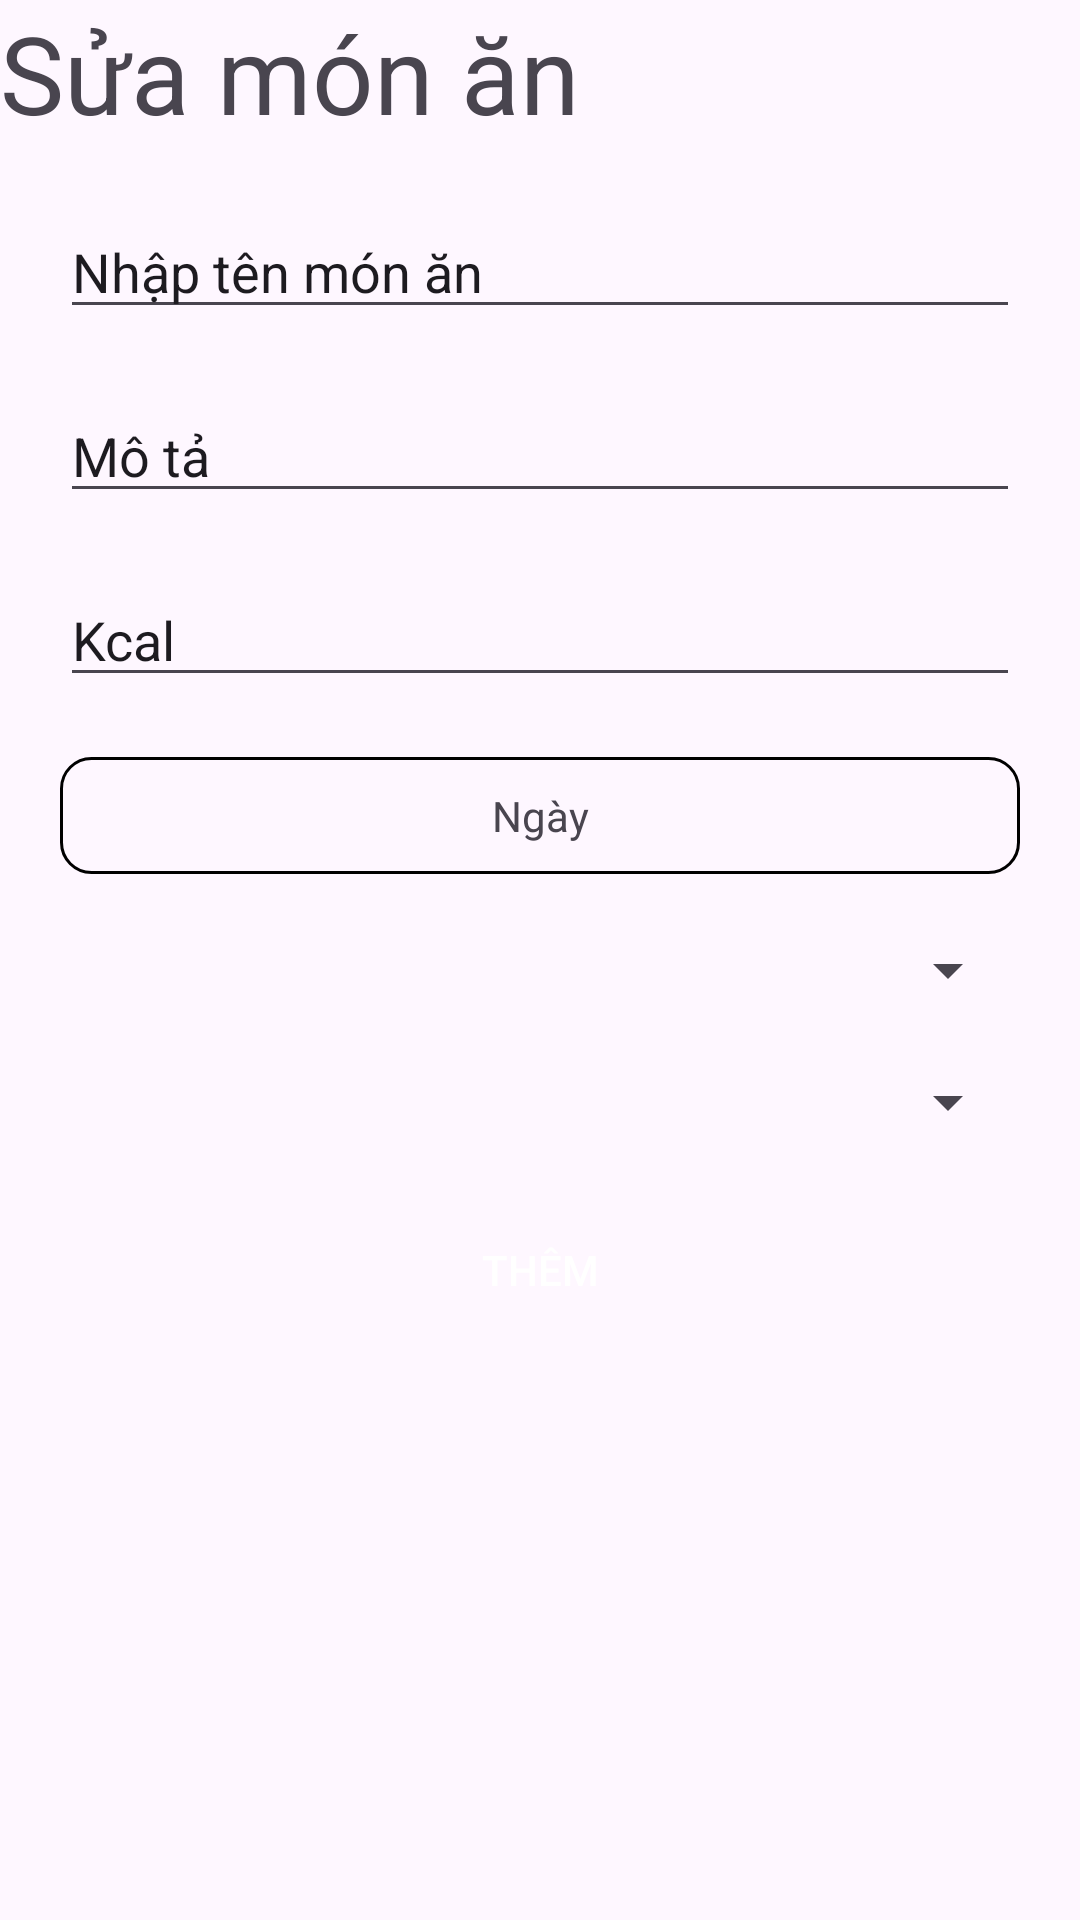

Here is an Android app screen rendered from its layout file. Give the layout XML and the strings, colors and styles it references.
<!-- AndroidManifest.xml: application theme Theme.Lichvannien -->
<!-- res/layout/activity_edit_mon_an.xml -->
<?xml version="1.0" encoding="utf-8"?>
<RelativeLayout xmlns:android="http://schemas.android.com/apk/res/android"
    xmlns:app="http://schemas.android.com/apk/res-auto"
    xmlns:tools="http://schemas.android.com/tools"
    android:layout_width="match_parent"
    android:layout_height="match_parent"
    tools:context=".Screen.Admin.AddMonAnActivity">

    <TextView
        android:id="@+id/textView"
        android:layout_width="wrap_content"
        android:layout_height="wrap_content"
        android:text="Sửa món ăn"
        android:textColor="@color/lavender"
        android:textSize="36sp" />

    <ScrollView
        android:layout_width="match_parent"
        android:layout_height="wrap_content"
        android:layout_below="@+id/textView">

        <LinearLayout
            android:layout_width="match_parent"
            android:layout_height="wrap_content"
            android:layout_marginStart="10dp"
            android:layout_marginTop="10dp"
            android:layout_marginEnd="10dp"
            android:layout_marginBottom="10dp"
            android:orientation="vertical">

            <EditText
                android:id="@+id/edtName"
                android:layout_width="match_parent"
                android:layout_height="wrap_content"
                android:layout_marginStart="10dp"
                android:layout_marginTop="10dp"
                android:layout_marginEnd="10dp"
                android:layout_marginBottom="10dp"
                android:hint="Nhập tên món ăn"
                android:inputType="text"
                android:textColor="@color/lavender"
                android:textColorHint="@color/lavender" />

            <EditText
                android:id="@+id/edtDecs"
                android:layout_width="match_parent"
                android:layout_height="wrap_content"
                android:layout_marginStart="10dp"
                android:layout_marginTop="10dp"
                android:layout_marginEnd="10dp"
                android:layout_marginBottom="10dp"
                android:hint="Mô tả"
                android:inputType="text"
                android:textColor="@color/lavender"
                android:textColorHint="@color/lavender" />

            <EditText
                android:id="@+id/edtKalo"
                android:layout_width="match_parent"
                android:layout_height="wrap_content"
                android:layout_marginStart="10dp"
                android:layout_marginTop="10dp"
                android:layout_marginEnd="10dp"
                android:layout_marginBottom="10dp"
                android:hint="Kcal"
                android:inputType="number"
                android:textColor="@color/lavender"
                android:textColorHint="@color/lavender" />

            <TextView
                android:id="@+id/edtDate"
                android:layout_width="match_parent"
                android:layout_height="wrap_content"
                android:layout_marginStart="10dp"
                android:layout_marginTop="10dp"
                android:layout_marginEnd="10dp"
                android:layout_marginBottom="10dp"
                android:hint="Ngày"
                android:gravity="center"
                android:background="@drawable/custom"
                android:padding="10dp"
                android:inputType="number"
                android:textColor="@color/lavender"
                android:textColorHint="@color/lavender" />
            <Spinner
                android:layout_width="match_parent"
                android:layout_height="wrap_content"
                android:layout_marginStart="10dp"
                android:layout_marginTop="10dp"
                android:layout_marginEnd="10dp"
                android:layout_marginBottom="10dp"
                android:id="@+id/spinnerClass"
                android:textColor="@color/lavender"
                android:padding="5dp"
                android:textColorHint="@color/lavender" />
            <Spinner
                android:layout_width="match_parent"
                android:layout_height="wrap_content"
                android:layout_marginStart="10dp"
                android:layout_marginTop="10dp"
                android:layout_marginEnd="10dp"
                android:layout_marginBottom="10dp"
                android:id="@+id/spinnerTime"
                android:padding="5dp"
                android:textColor="@color/lavender"
                android:textColorHint="@color/lavender" />

            <Button
                android:id="@+id/btnAdd"
                android:layout_width="match_parent"
                android:layout_height="wrap_content"
                android:layout_marginStart="10dp"
                android:layout_marginTop="10dp"
                android:layout_marginEnd="10dp"
                android:layout_marginBottom="10dp"
                android:background="@drawable/blue_button_background"
                android:text="Thêm"
                android:textColor="@color/white" />
        </LinearLayout>
    </ScrollView>

</RelativeLayout>
<!-- resources referenced by this layout -->
<resources>
  <!-- drawable custom (drawable) -->
  <?xml version="1.0" encoding="utf-8"?>
  <shape xmlns:android="http://schemas.android.com/apk/res/android">
  
  
      <corners android:radius="10dp" />
  
      <stroke
          android:width="1dp"
          android:color="@color/lavender" />
  </shape>
  <style name="Theme.Lichvannien" parent="Base.Theme.Lichvannien" />
  <style name="Base.Theme.Lichvannien" parent="Theme.Material3.DayNight.NoActionBar">
          
          
  
          <item name="materialCalendarStyle">@style/Widget.MaterialComponents.MaterialCalendar</item>
          <item name="materialCalendarFullscreenTheme">@style/ThemeOverlay.MaterialComponents.MaterialCalendar.Fullscreen</item>
          <item name="materialCalendarTheme">@style/ThemeOverlay.MaterialComponents.MaterialCalendar</item>
      </style>
  <!-- not gathered from this repository: default colours our renderer supplied (Android Studio template values) -->
  <color name="white">#FFFFFFFF</color>
</resources>
